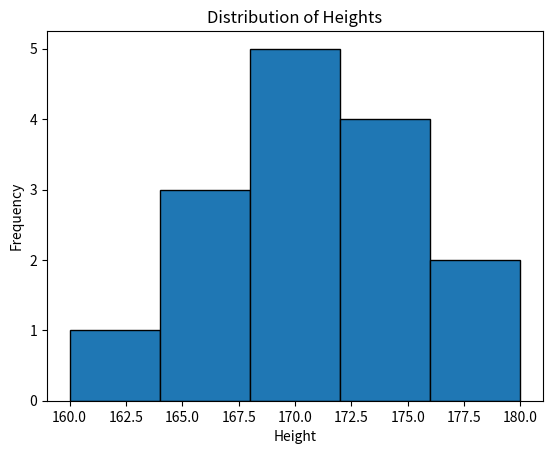

Generate this figure with matplotlib:
import numpy as np
import matplotlib.pyplot as plt

# Heights data
heights = [165, 170, 168, 172, 175, 169, 180, 160, 165, 172, 168, 176, 170, 173, 165]

mean_height = np.mean(heights)
print("Mean Height:", mean_height)

median_height = np.median(heights)
print("Median Height:", median_height)

mode_height = np.argmax(np.bincount(heights))
print("Mode Height:", mode_height)

std_h = np.std(heights)
print("Standard Deviation:", std_h)

plt.hist(heights, bins=5, edgecolor='black')
plt.xlabel('Height')
plt.ylabel('Frequency')
plt.title('Distribution of Heights')
plt.show()
